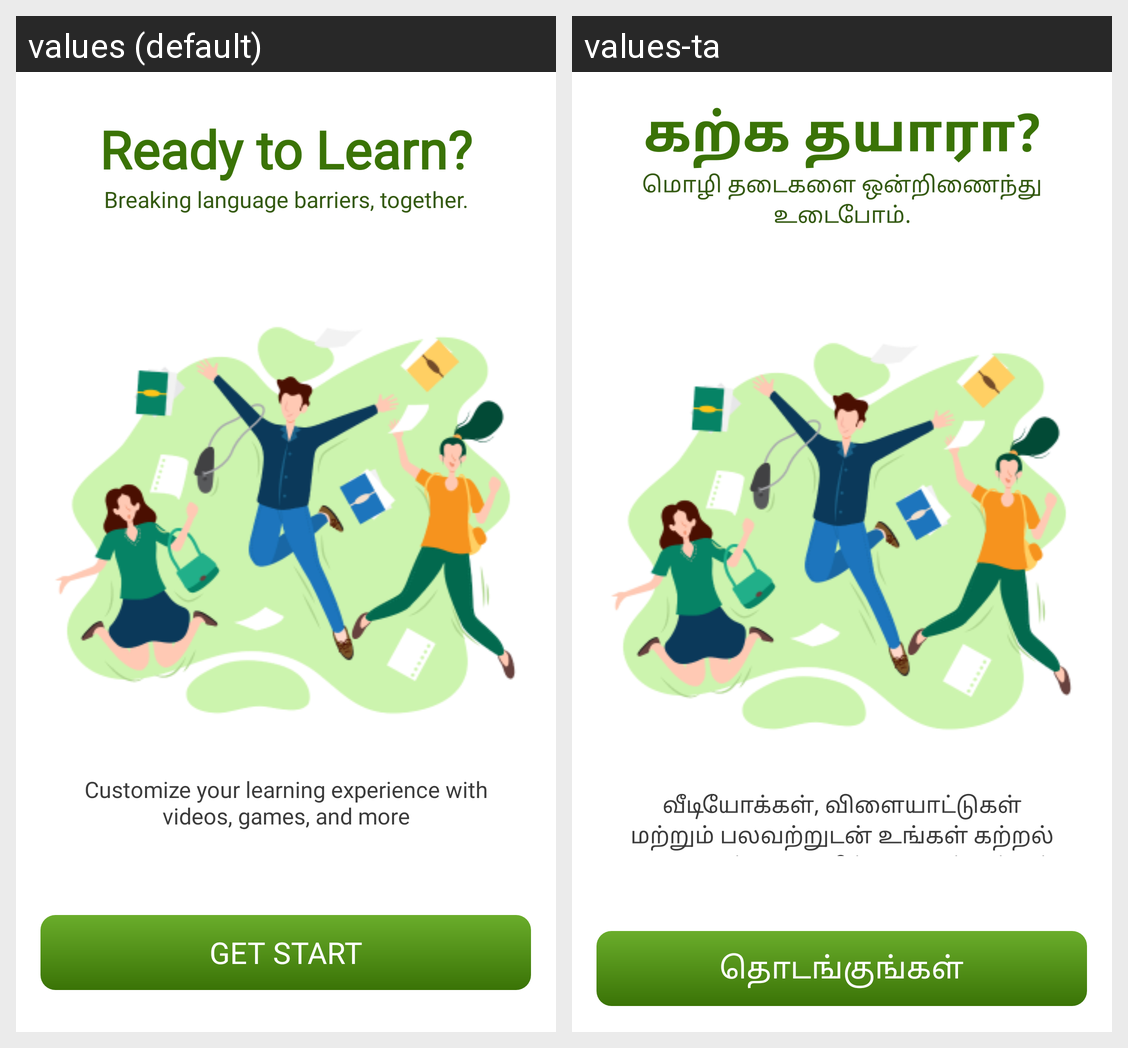

Here is an Android app screen in its default locale and in the app's own translations. Write out the translated-string differences for the strings that appear on this screen.
Android screen res/layout/activity_main.xml rendered under 2 locales, left to right: values (default), values-ta. Device: Nexus 5 (rendered at 1080×1920; each locale shown at half size, 540×960, under a caption strip naming it); theme Theme.DeafAndMute.
Strings drawn on this screen, with the default value and each locale's value (text and hints the layout hard-codes, and strings that could not be matched under every locale, appear in the picture but are not listed):

ready_to_learn
  values: Ready to Learn?
  values-ta: கற்க தயாரா?

breaking_language_barriers_together
  values: Breaking language barriers, together.
  values-ta: மொழி தடைகளை ஒன்றிணைந்து உடைபோம்.

customize_your_learning_experience_with_videos_games_and_more
  values: Customize your learning experience with videos, games, and more
  values-ta: வீடியோக்கள், விளையாட்டுகள் மற்றும் பலவற்றுடன் உங்கள் கற்றல் அனுபவத்தை தனிப்பயனாக்குங்கள்

get_start
  values: Get Start
  values-ta: தொடங்குங்கள்
